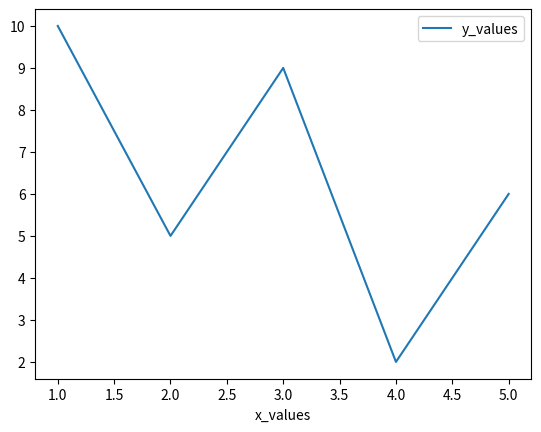

This figure's Python source:
import pandas as pd
import matplotlib.pyplot as plt;



data_frame = pd.DataFrame({'x_values':[1,2,3,4,5], 'y_values':[10,5,9,2,6]})
data_frame.plot(x='x_values', y='y_values')




